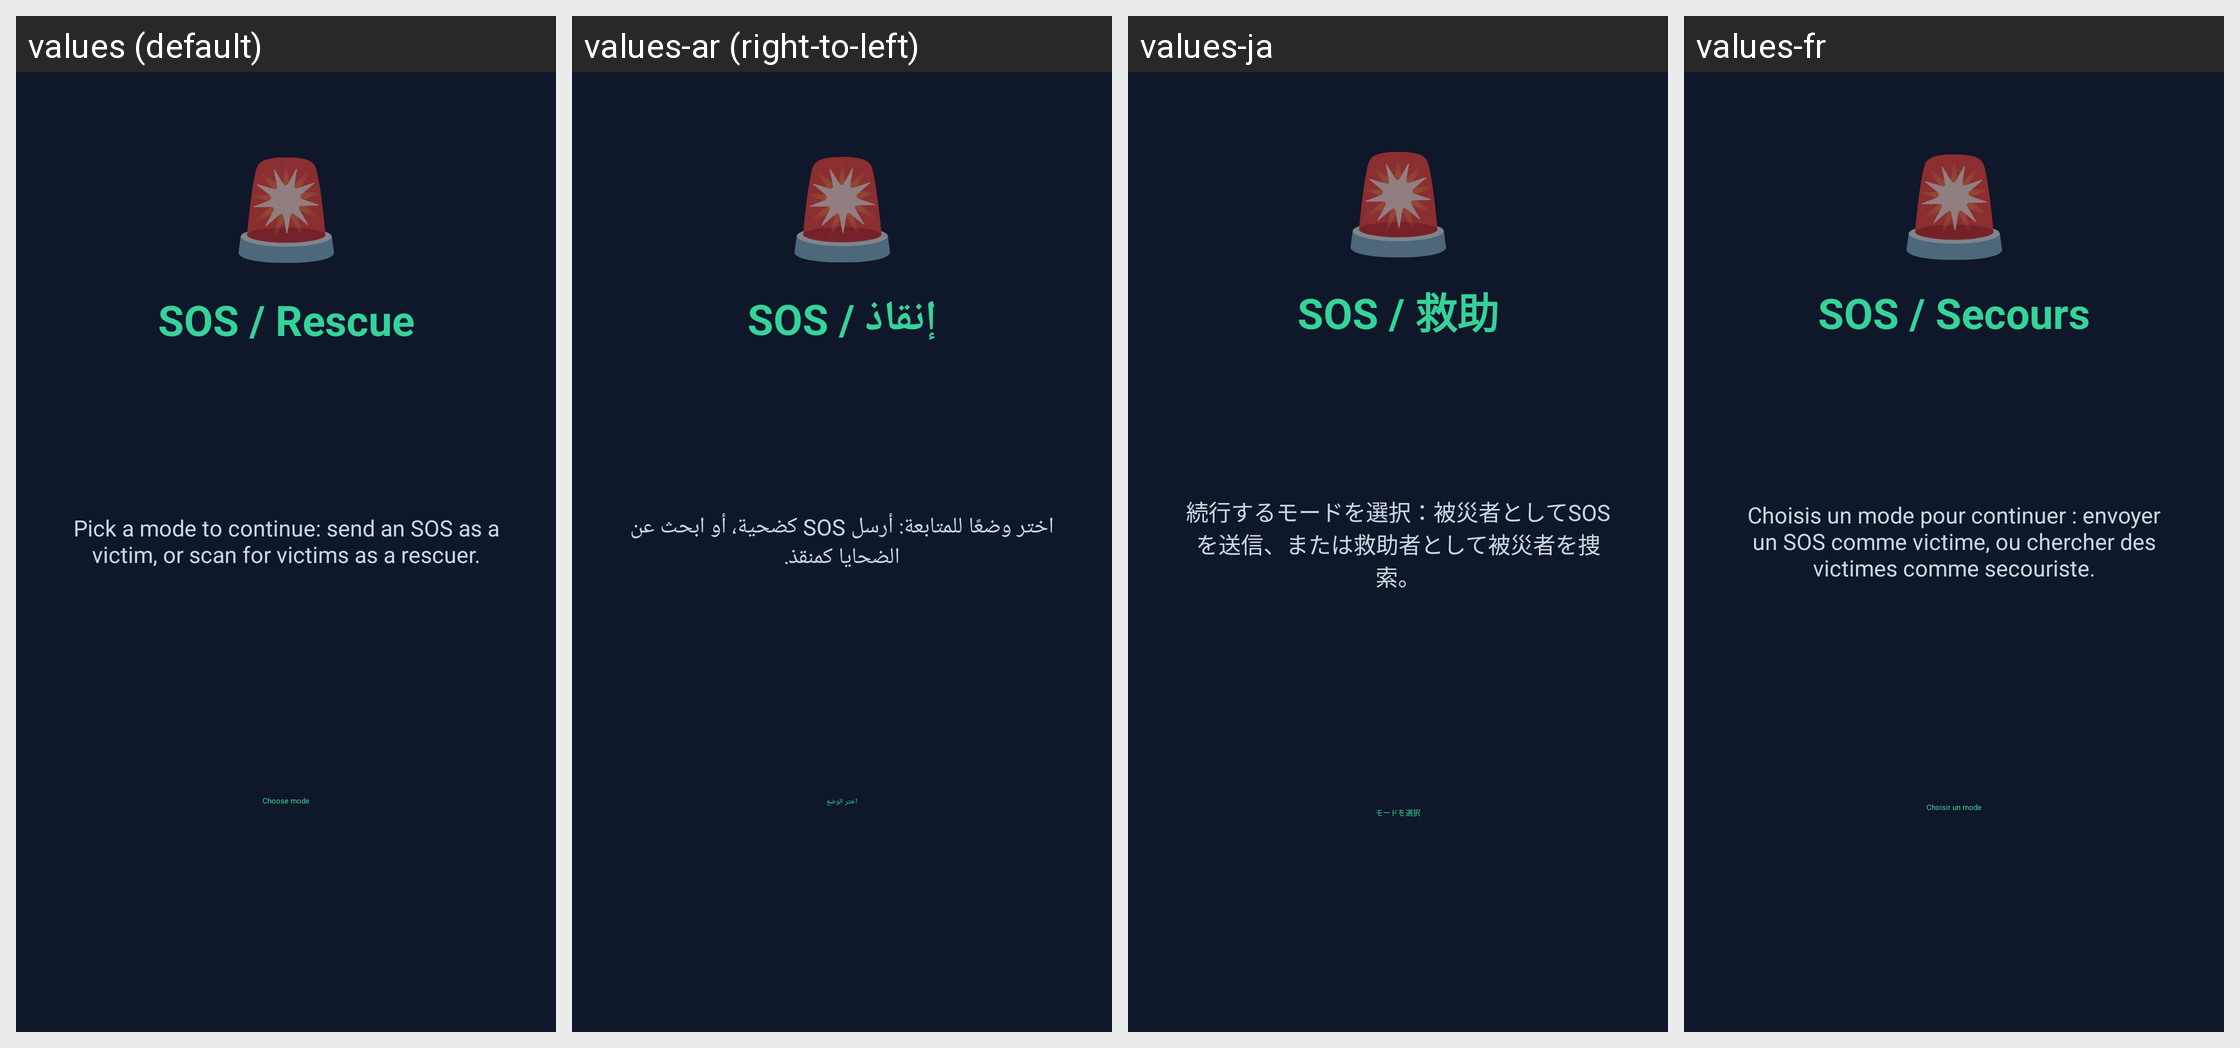

For this localized Android screen grid, give each drawn string resource with its value in every locale shown.
Android screen res/layout/fragment_sos_rescue_hub.xml rendered under 4 locales, left to right: values (default), values-ar (right-to-left), values-ja, values-fr. Device: Nexus 5 (rendered at 1080×1920; each locale shown at half size, 540×960, under a caption strip naming it); theme Theme.Gallery.
Other locales in the repository, not shown: values-bn, values-da, values-de, values-en, values-es, values-fi, values-hi, values-in, values-it, values-ko, values-nl, values-no, values-pl, values-pt, values-ro, values-ru, values-sv, values-th, values-tr, values-uk, values-vi, values-zh-rCN.
Strings drawn on this screen, with the default value and each locale's value (text and hints the layout hard-codes, and strings that could not be matched under every locale, appear in the picture but are not listed):

sos_rescue_hub_title
  values: SOS / Rescue
  values-ar: SOS / إنقاذ
  values-ja: SOS / 救助
  values-fr: SOS / Secours

sos_rescue_hub_subtitle
  values: Pick a mode to continue: send an SOS as a victim, or scan for victims as a rescuer.
  values-ar: اختر وضعًا للمتابعة: أرسل SOS كضحية، أو ابحث عن الضحايا كمنقذ.
  values-ja: 続行するモードを選択：被災者としてSOSを送信、または救助者として被災者を捜索。
  values-fr: Choisis un mode pour continuer : envoyer un SOS comme victime, ou chercher des victimes comme secouriste.

sos_rescue_hub_open_button
  values: Choose mode
  values-ar: اختر الوضع
  values-ja: モードを選択
  values-fr: Choisir un mode
